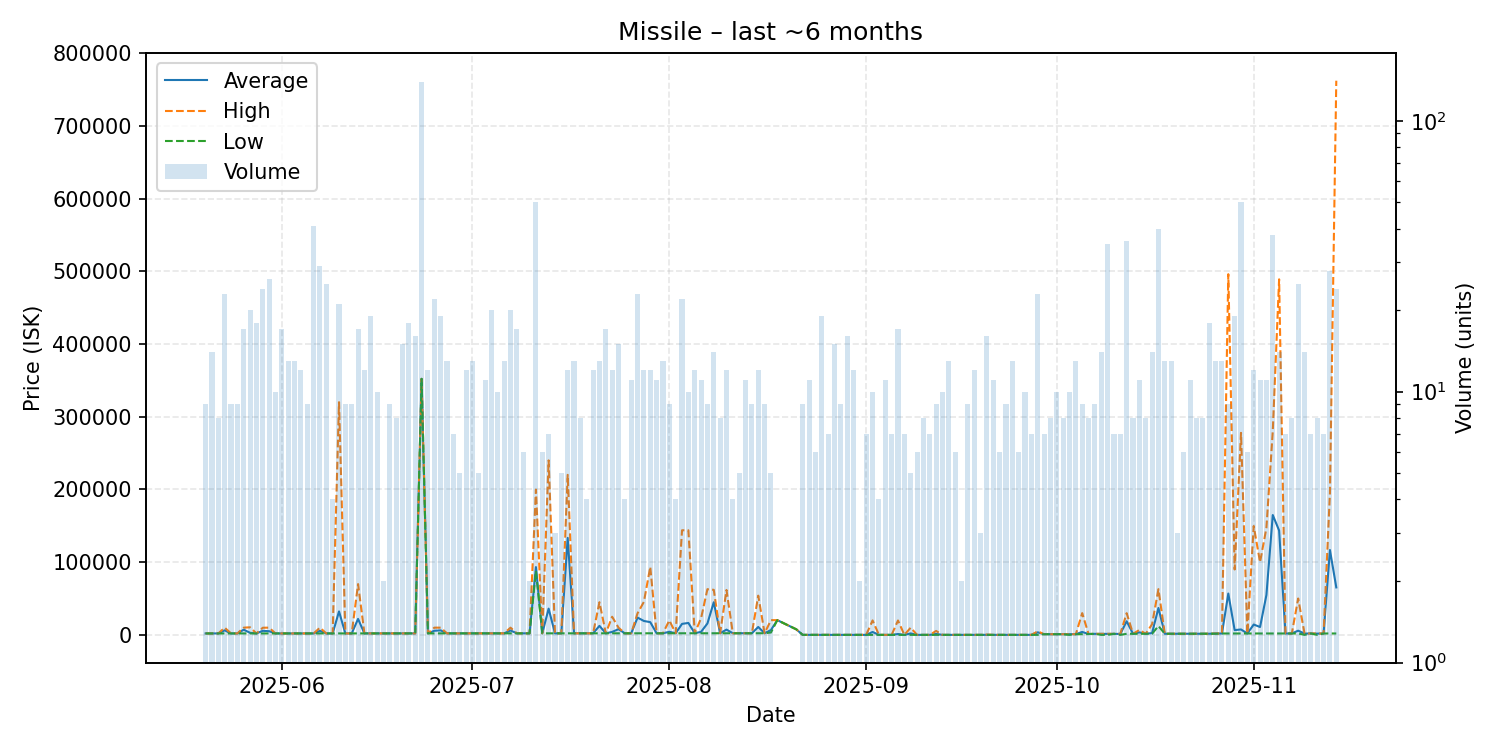

The table this chart was drawn from, first rows:
date, average, highest, lowest, order_count, volume
2025-05-20, 2057, 2057, 2057, 9, 9
2025-05-21, 2057, 2057, 2057, 14, 14
2025-05-22, 2057, 2057, 2057, 7, 8
2025-05-23, 6373, 10000, 2057, 15, 23
2025-05-24, 2057, 2057, 2057, 8, 9
2025-05-25, 2057, 2058, 2057, 6, 9
2025-05-26, 7196, 10000, 2057, 9, 17
2025-05-27, 2901, 10500, 2057, 12, 20
2025-05-28, 2057, 2058, 2057, 12, 18
2025-05-29, 5656, 9900, 2057, 11, 24
2025-05-30, 5112, 10000, 2057, 17, 26
2025-05-31, 2057, 2057, 2057, 8, 10
2025-06-01, 2057, 2057, 2056, 15, 17
2025-06-02, 2057, 2058, 2057, 12, 13
2025-06-03, 2057, 2058, 2057, 13, 13
2025-06-04, 2057, 2058, 2057, 11, 12
2025-06-05, 2057, 2058, 2057, 8, 9
2025-06-06, 2057, 2057, 2057, 10, 41
2025-06-07, 5632, 10000, 2057, 20, 29
2025-06-08, 2057, 2058, 2057, 22, 25
2025-06-09, 2057, 2057, 2057, 4, 4
2025-06-10, 32337, 320000, 2057, 14, 21
2025-06-11, 2057, 2057, 2056, 8, 9
2025-06-12, 2057, 2057, 2057, 9, 9
2025-06-13, 22041, 69900, 2100, 12, 17
2025-06-14, 2109, 2109, 2104, 11, 12
2025-06-15, 2113, 2113, 2112, 10, 19
2025-06-16, 2113, 2114, 2113, 10, 10
2025-06-17, 2116, 2118, 2113, 2, 2
2025-06-18, 2118, 2119, 2118, 9, 9
2025-06-19, 2118, 2118, 2118, 8, 8
2025-06-20, 2118, 2119, 2118, 14, 15
2025-06-21, 2117, 2118, 2100, 18, 18
2025-06-22, 2123, 2125, 2119, 11, 16
2025-06-23, 352100, 352100, 352100, 23, 139
2025-06-24, 2134, 2135, 2132, 9, 12
2025-06-25, 5710, 10000, 2135, 11, 22
2025-06-26, 6275, 10000, 2135, 8, 19
2025-06-27, 2136, 2137, 2135, 8, 13
2025-06-28, 2139, 2153, 2137, 6, 7
2025-06-29, 2168, 2168, 2167, 4, 5
2025-06-30, 2172, 2173, 2168, 12, 12
2025-07-01, 2173, 2173, 2173, 11, 13
2025-07-02, 2173, 2173, 2173, 5, 5
2025-07-03, 2174, 2174, 2174, 11, 11
2025-07-04, 2174, 2174, 2174, 10, 20
2025-07-05, 2184, 2191, 2174, 8, 10
2025-07-06, 2191, 2191, 2191, 11, 13
2025-07-07, 6161, 10000, 2191, 11, 20
2025-07-08, 2191, 2191, 2191, 9, 17
2025-07-09, 2190, 2190, 2190, 6, 6
2025-07-10, 2190, 2191, 2190, 2, 2
2025-07-11, 93281, 199800, 88000, 22, 50
2025-07-12, 2217, 2222, 2190, 6, 6
2025-07-13, 36171, 240000, 2196, 7, 7
2025-07-14, 2201, 2201, 2201, 3, 3
2025-07-15, 2201, 2201, 2201, 5, 5
2025-07-16, 133430, 220100, 2211, 11, 12
2025-07-17, 2212, 2212, 2212, 8, 13
2025-07-18, 2212, 2212, 2212, 8, 8
... 117 more rows
